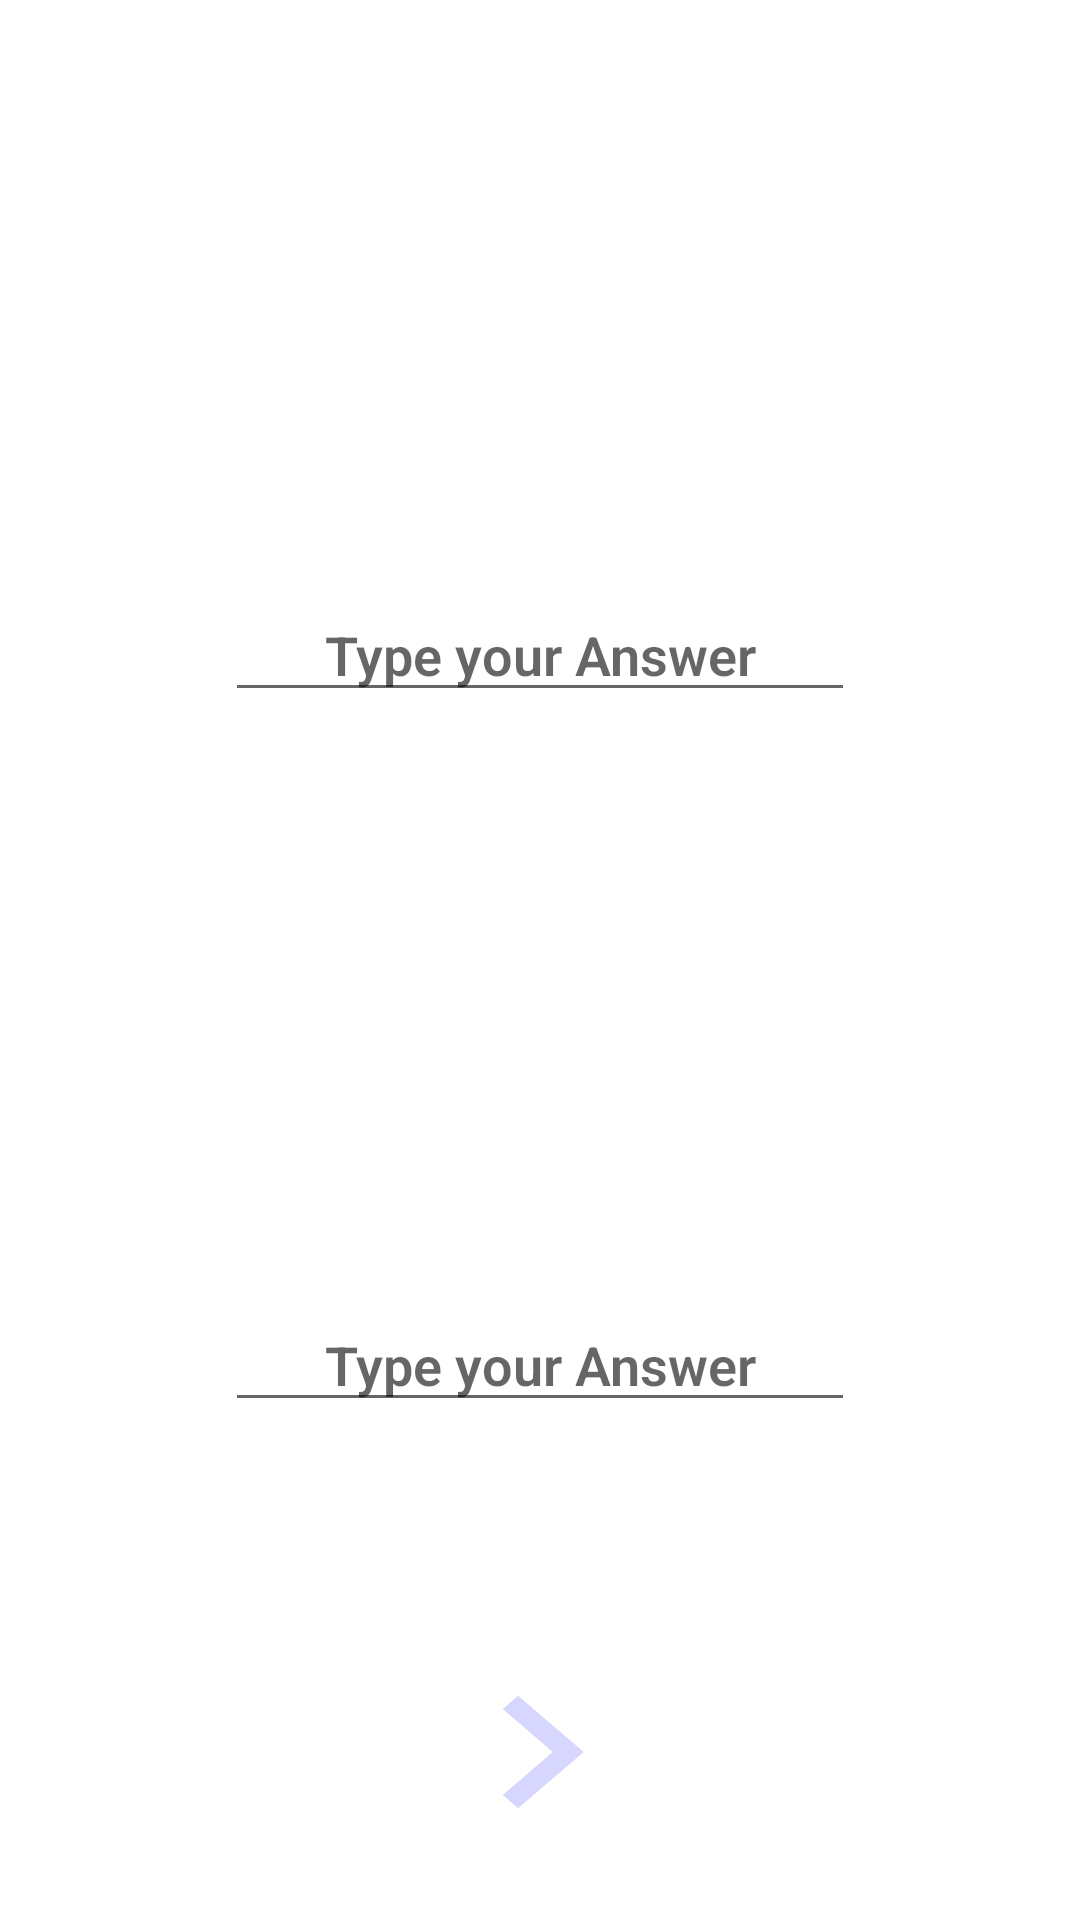

Write the Android layout XML for this screen, with the resource values it uses.
<!-- AndroidManifest.xml: application theme Theme.MyApplication -->
<!-- res/layout/activity_sub.xml -->
<?xml version="1.0" encoding="utf-8"?>
<RelativeLayout xmlns:android="http://schemas.android.com/apk/res/android"
    xmlns:app="http://schemas.android.com/apk/res-auto"
    xmlns:tools="http://schemas.android.com/tools"
    android:layout_width="match_parent"
    android:layout_height="match_parent"
    android:layout_gravity = "center"
    android:background = "@drawable/prediction"
    >

    <TextView
        android:id="@+id/textView4"
        android:layout_width="350dp"
        android:layout_height="wrap_content"
        android:layout_above="@id/et_text_factor1"
        android:layout_centerHorizontal="true"
        android:layout_marginBottom="30dp"
        android:text="What do you want to predict?"
        android:textColor="#FFFFFF"
        android:textSize="34sp" />

    <EditText
        android:id="@+id/et_text_factor1"
        android:layout_width="wrap_content"
        android:layout_height="wrap_content"
        android:layout_above="@id/textView5"
        android:layout_centerHorizontal="true"
        android:layout_marginTop="10dp"
        android:ems="10"
        android:gravity="center"
        android:hint="Type your Answer"
        android:inputType="textPersonName"
        android:textColor="#000000"
        android:textStyle = "bold"/>

    <TextView
        android:id="@+id/textView5"
        android:layout_width="wrap_content"
        android:layout_height="wrap_content"
        android:layout_centerInParent="true"
        android:layout_marginTop="40dp"
        android:text="You will predict based on"
        android:textColor="#FFFFFF"
        android:textSize="34sp"
        />

    <EditText
        android:id="@+id/et_text_factor2"
        android:layout_width="wrap_content"
        android:layout_height="wrap_content"
        android:layout_below="@id/textView5"
        android:layout_centerHorizontal="true"
        android:layout_marginTop="70dp"
        android:layout_weight="1"
        android:ems="10"
        android:gravity="center"
        android:hint="Type your Answer"
        android:inputType="textPersonName"
        android:textStyle = "bold"/>

    <ImageButton
        android:id="@+id/button_next1"
        android:layout_width="70dp"
        android:layout_height="80dp"
        android:layout_below="@id/et_text_factor2"
        android:layout_centerHorizontal="true"
        android:layout_marginTop="70dp"
        android:background="?android:attr/selectableItemBackground"
        android:src="@drawable/ic_nextppart" />
    >




</RelativeLayout>
<!-- resources referenced by this layout -->
<resources>
  <!-- drawable ic_nextppart (drawable-anydpi) -->
  <vector xmlns:android="http://schemas.android.com/apk/res/android"
      android:width="70dp"
      android:height="60dp"
      android:viewportWidth="24"
      android:viewportHeight="24"
      android:tint="#CCCCFF"
      android:alpha="0.8">
    <group android:scaleX="1.25"
        android:scaleY="1.25"
        android:translateX="-3"
        android:translateY="-3">
      <path
          android:fillColor="@android:color/holo_green_dark"
          android:pathData="M10,6L8.59,7.41 13.17,12l-4.58,4.59L10,18l6,-6z"/>
    </group>
  </vector>
  <style name="Theme.MyApplication" parent="Theme.MaterialComponents.DayNight.DarkActionBar">
          
          <item name="colorPrimary">@color/purple_500</item>
          <item name="colorPrimaryVariant">@color/purple_700</item>
          <item name="colorOnPrimary">@color/white</item>
          
          <item name="colorSecondary">@color/teal_200</item>
          <item name="colorSecondaryVariant">@color/teal_700</item>
          <item name="colorOnSecondary">@color/black</item>
          
          <item name="android:statusBarColor" tools:targetApi="l">?attr/colorPrimaryVariant</item>
          
          <item name="android:fontFamily">sans-serif-light</item>
      </style>
  <!-- not gathered from this repository: default colours our renderer supplied (Android Studio template values) -->
  <color name="purple_500">#FF6200EE</color>
  <color name="purple_700">#FF3700B3</color>
  <color name="teal_200">#FF03DAC5</color>
  <color name="teal_700">#FF018786</color>
  <color name="black">#FF000000</color>
  <color name="white">#FFFFFFFF</color>
</resources>
